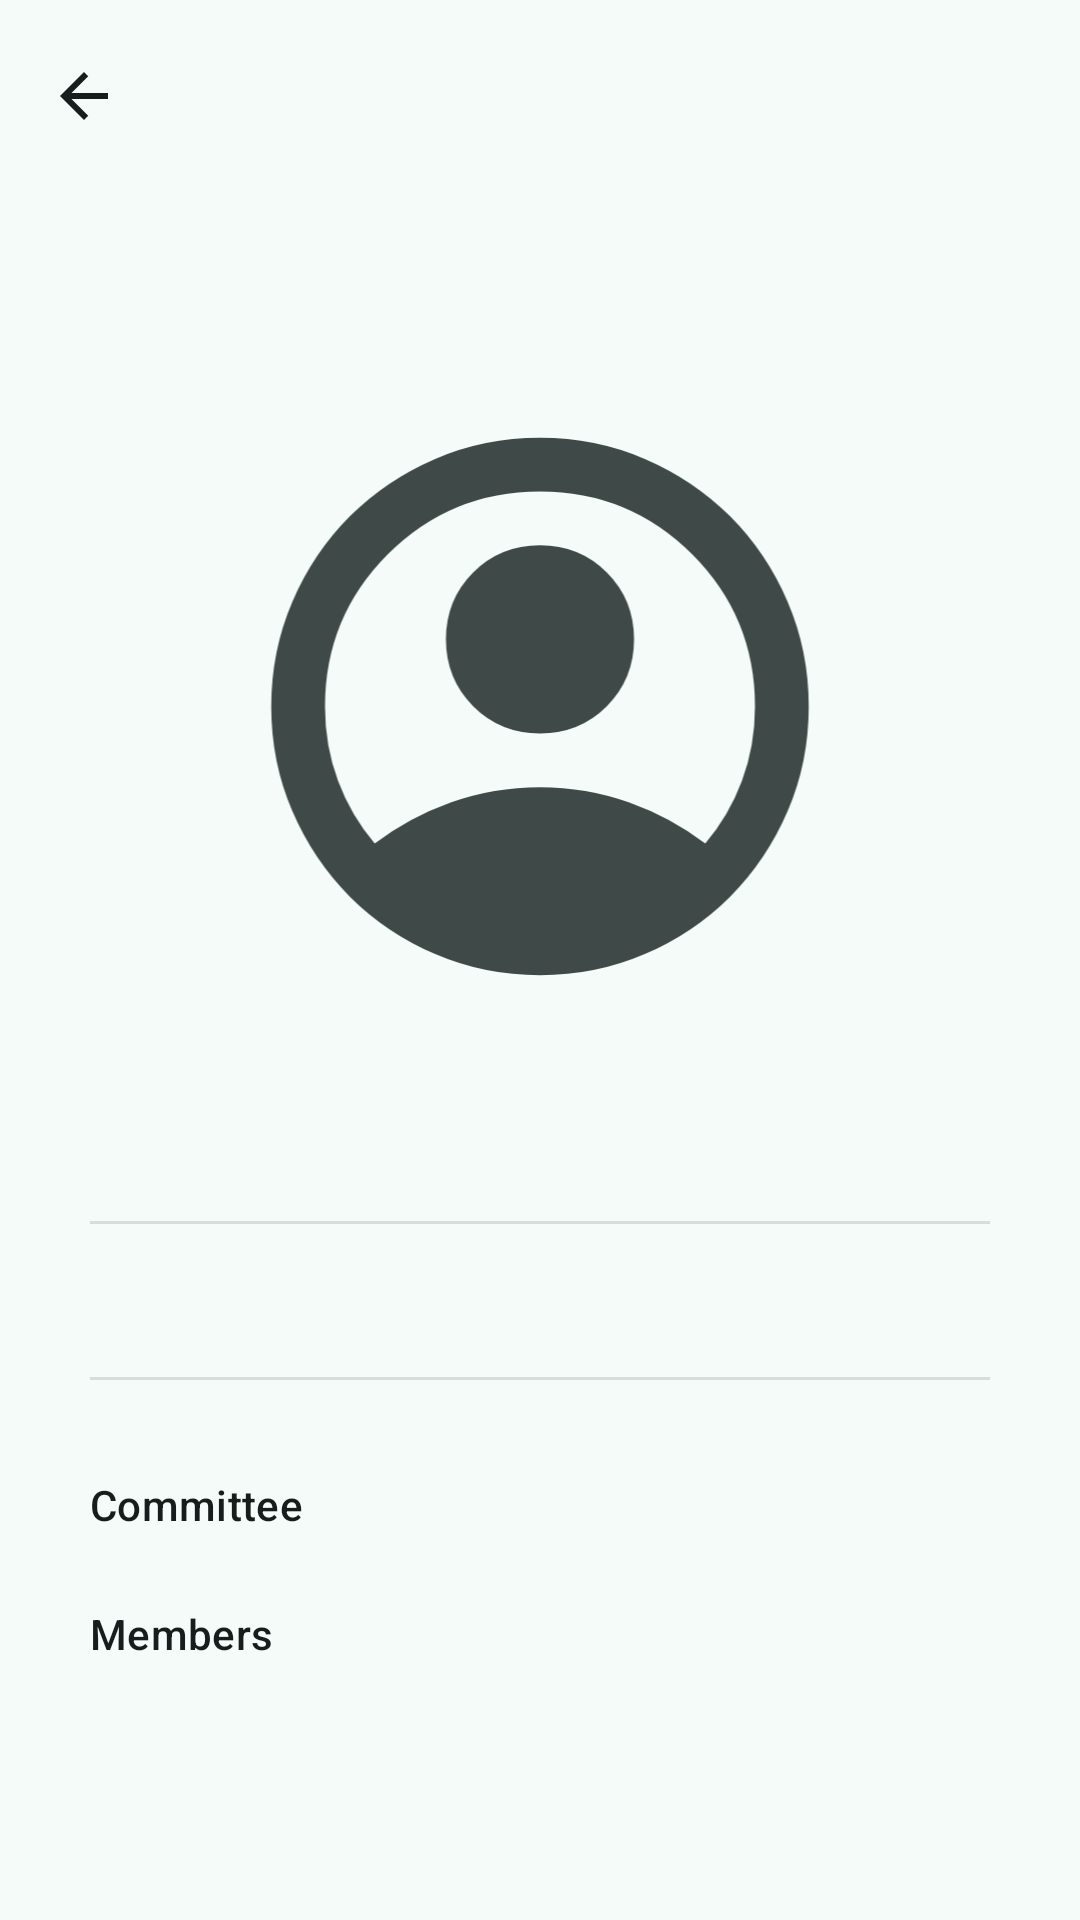

Write the Android layout XML for this screen, with the resource values it uses.
<!-- AndroidManifest.xml: application theme Base.Theme.NTUSocietyBrowser -->
<!-- res/layout/activity_society_view.xml -->
<?xml version="1.0" encoding="utf-8"?>
<androidx.constraintlayout.widget.ConstraintLayout xmlns:android="http://schemas.android.com/apk/res/android"
    xmlns:app="http://schemas.android.com/apk/res-auto"
    xmlns:tools="http://schemas.android.com/tools"
    android:id="@+id/main"
    android:layout_width="match_parent"
    android:layout_height="match_parent"
    tools:context=".SocietyViewActivity">

    <androidx.appcompat.widget.Toolbar
        android:id="@+id/topBar"
        android:layout_width="0dp"
        android:layout_height="wrap_content"
        android:minHeight="?attr/actionBarSize"
        android:theme="?attr/actionBarTheme"
        app:layout_constraintEnd_toEndOf="parent"
        app:layout_constraintStart_toStartOf="parent"
        app:layout_constraintTop_toTopOf="parent"
        app:navigationIcon="@drawable/arrow_back" />

    <ScrollView
        android:layout_width="0dp"
        android:layout_height="0dp"
        android:scrollbarStyle="insideOverlay"
        app:layout_constraintBottom_toBottomOf="parent"
        app:layout_constraintEnd_toEndOf="parent"
        app:layout_constraintStart_toStartOf="parent"
        app:layout_constraintTop_toBottomOf="@+id/topBar">

        <androidx.constraintlayout.widget.ConstraintLayout
            android:layout_width="match_parent"
            android:layout_height="wrap_content"
            android:orientation="vertical"
            android:paddingHorizontal="30dp"
            android:paddingBottom="16dp">


            <ImageView
                android:id="@+id/adminImage"
                android:layout_width="0dp"
                android:layout_height="215dp"
                android:layout_marginTop="64dp"
                android:contentDescription="@string/profile_picture_tag"
                android:scaleType="fitCenter"
                app:layout_constraintEnd_toEndOf="parent"
                app:layout_constraintHorizontal_bias="0.0"
                app:layout_constraintStart_toStartOf="parent"
                app:layout_constraintTop_toTopOf="parent"
                app:srcCompat="@drawable/account_circle"
                tools:layout_conversion_absoluteHeight="128dp"
                tools:layout_conversion_absoluteWidth="128dp"
                tools:srcCompat="@drawable/account_circle" />

            <View
                android:id="@+id/divider"
                android:layout_width="wrap_content"
                android:layout_height="wrap_content"
                android:layout_marginTop="64dp"
                android:background="?android:attr/listDivider"
                app:layout_constraintEnd_toEndOf="parent"
                app:layout_constraintStart_toStartOf="parent"
                app:layout_constraintTop_toBottomOf="@+id/adminImage"
                tools:layout_conversion_absoluteHeight="2dp"
                tools:layout_conversion_absoluteWidth="351dp" />

            <TextView
                android:id="@+id/description"
                android:layout_width="wrap_content"
                android:layout_height="wrap_content"
                android:layout_marginTop="16dp"
                android:textAlignment="viewStart"
                android:textAppearance="@style/TextAppearance.Material3.LabelLarge"
                android:textColor="?attr/colorOnSurface"
                app:layout_constraintEnd_toEndOf="parent"
                app:layout_constraintStart_toStartOf="parent"
                app:layout_constraintTop_toBottomOf="@+id/divider"
                tools:layout_conversion_absoluteHeight="161dp"
                tools:layout_conversion_absoluteWidth="351dp"
                tools:text="@string/dummy_profile_text" />

            <View
                android:id="@+id/divider2"
                android:layout_width="wrap_content"
                android:layout_height="wrap_content"
                android:layout_marginTop="16dp"
                android:background="?android:attr/listDivider"
                app:layout_constraintEnd_toEndOf="parent"
                app:layout_constraintStart_toStartOf="parent"
                app:layout_constraintTop_toBottomOf="@+id/description"
                tools:layout_conversion_absoluteHeight="2dp"
                tools:layout_conversion_absoluteWidth="351dp" />

            <Button
                android:id="@+id/createPostButton"
                style="@style/Widget.Material3.Button.OutlinedButton"
                android:layout_width="0dp"
                android:layout_height="wrap_content"
                android:layout_marginTop="16dp"
                android:text="@string/create_post"
                android:visibility="gone"
                app:layout_constraintEnd_toEndOf="parent"
                app:layout_constraintStart_toStartOf="parent"
                app:layout_constraintTop_toBottomOf="@+id/divider2" />

            <TextView
                android:id="@+id/textView5"
                android:layout_width="wrap_content"
                android:layout_height="wrap_content"
                android:layout_marginTop="32dp"
                android:text="@string/admin_title"
                android:textAlignment="viewStart"
                android:textAppearance="@style/TextAppearance.Material3.LabelLarge"
                android:textColor="?attr/colorOnSurface"
                app:layout_constraintEnd_toEndOf="parent"
                app:layout_constraintHorizontal_bias="0.0"
                app:layout_constraintStart_toStartOf="parent"
                app:layout_constraintTop_toBottomOf="@+id/createPostButton" />

            <LinearLayout
                android:id="@+id/adminsView"
                android:layout_width="0dp"
                android:layout_height="wrap_content"
                android:layout_marginTop="8dp"
                android:orientation="vertical"
                app:layout_constraintEnd_toEndOf="parent"
                app:layout_constraintStart_toStartOf="parent"
                app:layout_constraintTop_toBottomOf="@+id/textView5"></LinearLayout>

            <TextView
                android:id="@+id/textView4"
                android:layout_width="wrap_content"
                android:layout_height="wrap_content"
                android:layout_marginTop="16dp"
                android:text="@string/members_title"
                android:textAlignment="viewStart"
                android:textAppearance="@style/TextAppearance.Material3.LabelLarge"
                android:textColor="?attr/colorOnSurface"
                app:layout_constraintEnd_toEndOf="parent"
                app:layout_constraintHorizontal_bias="0.0"
                app:layout_constraintStart_toStartOf="parent"
                app:layout_constraintTop_toBottomOf="@+id/adminsView" />

            <LinearLayout
                android:id="@+id/membersView"
                android:layout_width="0dp"
                android:layout_height="wrap_content"
                android:layout_marginTop="8dp"
                android:orientation="vertical"
                app:layout_constraintEnd_toEndOf="parent"
                app:layout_constraintStart_toStartOf="parent"
                app:layout_constraintTop_toBottomOf="@+id/textView4" />


        </androidx.constraintlayout.widget.ConstraintLayout>
    </ScrollView>

</androidx.constraintlayout.widget.ConstraintLayout>
<!-- resources referenced by this layout -->
<resources>
  <!-- drawable arrow_back (drawable) -->
  <vector xmlns:android="http://schemas.android.com/apk/res/android"
      android:width="24dp"
      android:height="24dp"
      android:viewportWidth="24"
      android:viewportHeight="24">
    <group>
      <clip-path
          android:pathData="M0,0h24v24h-24z"/>
      <path
          android:pathData="M20,11H7.83L13.42,5.41L12,4L4,12L12,20L13.41,18.59L7.83,13H20V11Z"
          android:fillColor="?attr/colorOnSurface"/>
    </group>
  </vector>
  <string name="admin_title">Committee</string>
  <string name="create_post">Create New Post</string>
  <string name="dummy_profile_text">Nulla feugiat lobortis porttitor. Cras nec tellus quis justo ultrices lacinia a ornare arcu. Morbi libero lorem, luctus nec nisi ac, maximus facilisis turpis. Vestibulum laoreet orci nulla, at pulvinar lorem tempor nec. Ut quis ligula varius, venenatis sem vel, eleifend odio. Suspendisse dignissim mi ut fringilla luctus. Cras ultrices nulla sapien, vitae porta nunc dignissim eu. Sed non libero a ex rutrum rutrum nec ut quam.</string>
  <string name="members_title">Members</string>
  <string name="profile_picture_tag">Profile Image</string>
  <color name="md_theme_surfaceContainer">#E9EFED</color>
  <color name="md_theme_primary">#006A62</color>
  <color name="md_theme_onPrimary">#FFFFFF</color>
  <color name="md_theme_primaryContainer">#9EF2E6</color>
  <color name="md_theme_onPrimaryContainer">#00201D</color>
  <color name="md_theme_secondary">#4A635F</color>
  <color name="md_theme_onSecondary">#FFFFFF</color>
  <color name="md_theme_secondaryContainer">#CCE8E3</color>
  <color name="md_theme_onSecondaryContainer">#051F1D</color>
  <color name="md_theme_tertiary">#46617A</color>
  <color name="md_theme_onTertiary">#FFFFFF</color>
  <color name="md_theme_tertiaryContainer">#CDE5FF</color>
  <color name="md_theme_onTertiaryContainer">#001D32</color>
  <color name="md_theme_error">#BA1A1A</color>
  <color name="md_theme_onError">#FFFFFF</color>
  <color name="md_theme_errorContainer">#FFDAD6</color>
  <color name="md_theme_onErrorContainer">#410002</color>
  <color name="md_theme_background">#F4FBF8</color>
  <color name="md_theme_onBackground">#161D1C</color>
  <color name="md_theme_surface">#F4FBF8</color>
  <color name="md_theme_onSurface">#161D1C</color>
  <color name="md_theme_surfaceVariant">#DAE5E2</color>
  <color name="md_theme_onSurfaceVariant">#3F4947</color>
  <color name="md_theme_outline">#6F7977</color>
  <color name="md_theme_outlineVariant">#BEC9C6</color>
  <color name="md_theme_inverseSurface">#2B3230</color>
  <color name="md_theme_inverseOnSurface">#ECF2F0</color>
  <color name="md_theme_inversePrimary">#82D5CA</color>
  <color name="md_theme_primaryFixed">#9EF2E6</color>
  <color name="md_theme_onPrimaryFixed">#00201D</color>
  <color name="md_theme_primaryFixedDim">#82D5CA</color>
  <color name="md_theme_onPrimaryFixedVariant">#005049</color>
  <color name="md_theme_secondaryFixed">#CCE8E3</color>
  <color name="md_theme_onSecondaryFixed">#051F1D</color>
  <color name="md_theme_secondaryFixedDim">#B1CCC7</color>
  <color name="md_theme_onSecondaryFixedVariant">#324B48</color>
  <color name="md_theme_tertiaryFixed">#CDE5FF</color>
  <color name="md_theme_onTertiaryFixed">#001D32</color>
  <color name="md_theme_tertiaryFixedDim">#AEC9E6</color>
  <color name="md_theme_onTertiaryFixedVariant">#2E4961</color>
  <color name="md_theme_surfaceDim">#D5DBD9</color>
  <color name="md_theme_surfaceBright">#F4FBF8</color>
  <color name="md_theme_surfaceContainerLowest">#FFFFFF</color>
  <color name="md_theme_surfaceContainerLow">#EFF5F3</color>
  <color name="md_theme_surfaceContainerHigh">#E3EAE7</color>
  <color name="md_theme_surfaceContainerHighest">#DDE4E2</color>
  <color name="colorColor1">#405F90</color>
  <color name="colorOnColor1">#FFFFFF</color>
  <color name="colorColor1Container">#D6E3FF</color>
  <color name="colorOnColor1Container">#001B3D</color>
</resources>
